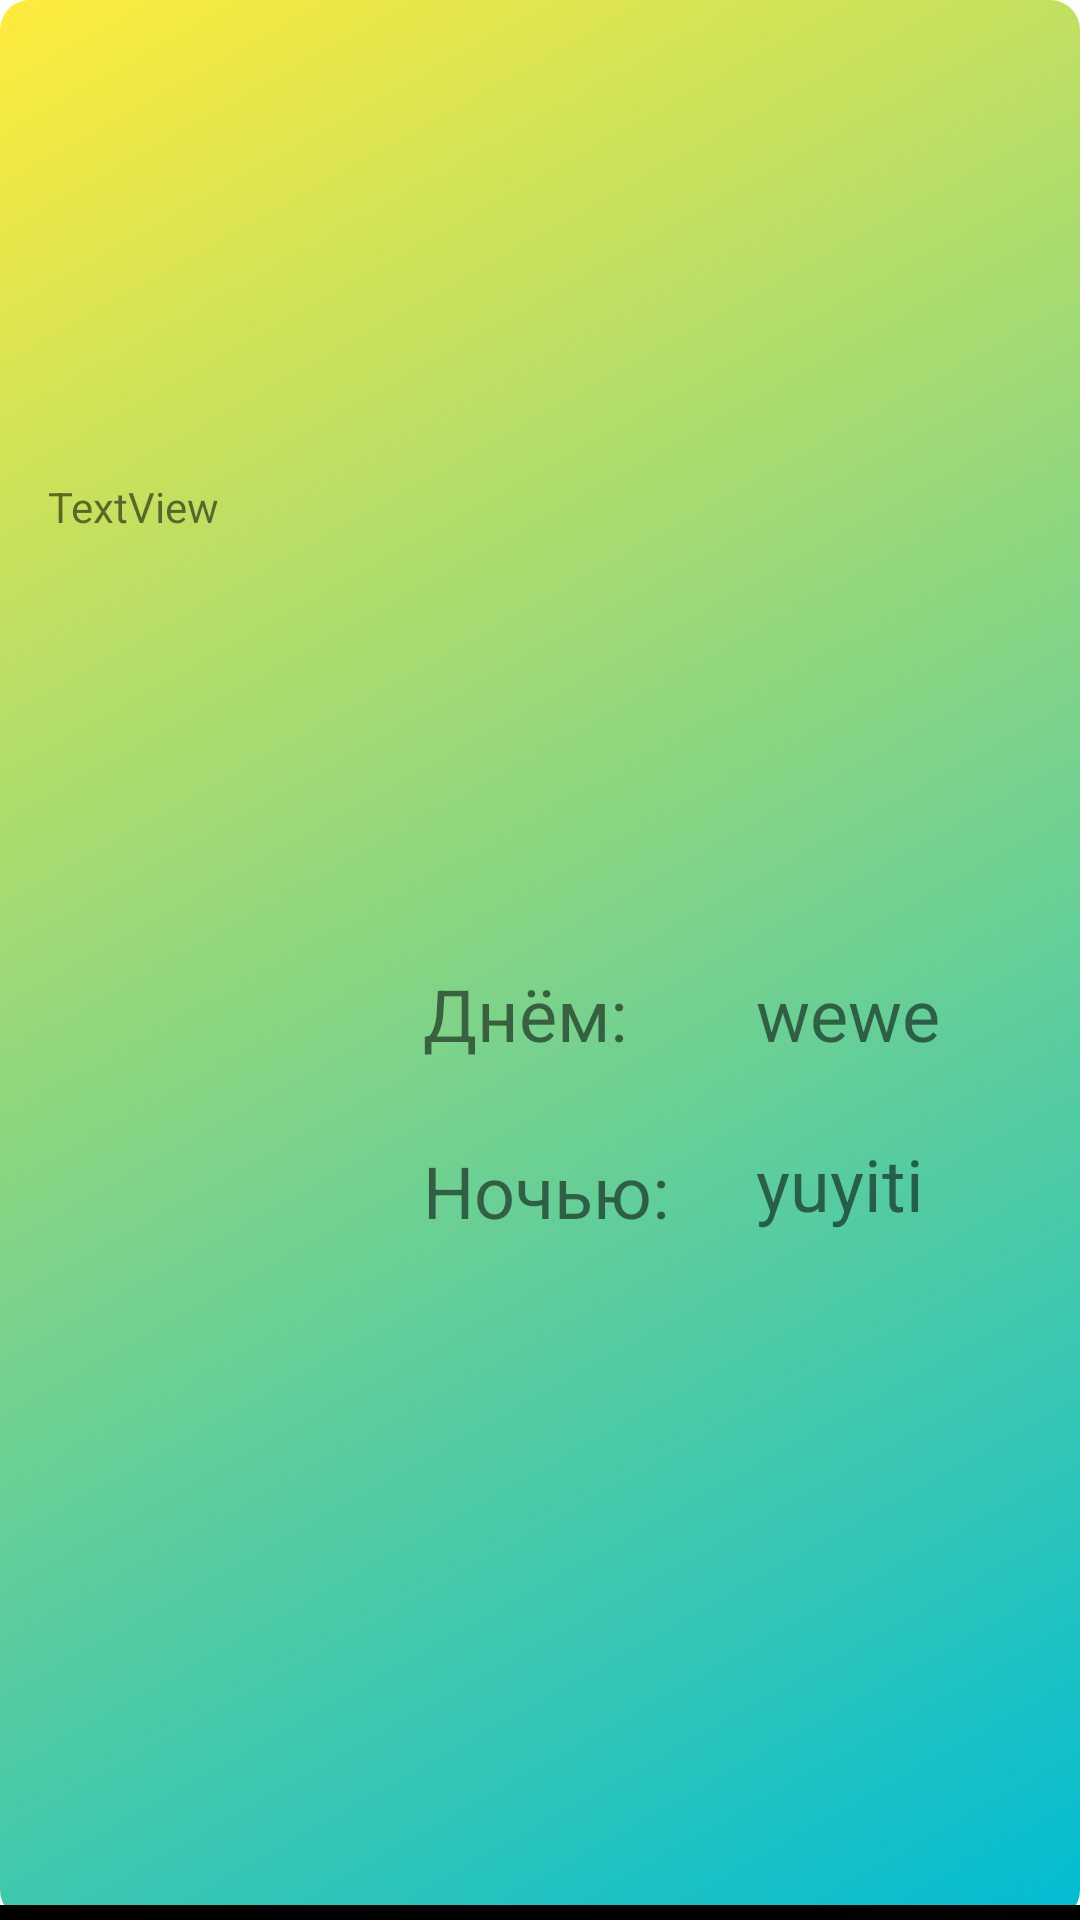

Here is an Android app screen rendered from its layout file. Give the layout XML and the strings, colors and styles it references.
<!-- AndroidManifest.xml: application theme Theme.Wea -->
<!-- res/layout/recycleritem.xml -->
<?xml version="1.0" encoding="utf-8"?>
<LinearLayout xmlns:android="http://schemas.android.com/apk/res/android"
    xmlns:app="http://schemas.android.com/apk/res-auto"
    xmlns:tools="http://schemas.android.com/tools"
    android:layout_width="match_parent"
    android:layout_height="200dp"
    android:background="@drawable/gradient"
    android:orientation="vertical">

    <androidx.constraintlayout.widget.ConstraintLayout
        android:layout_width="match_parent"
        android:layout_height="match_parent">

        <androidx.constraintlayout.widget.ConstraintLayout
            android:id="@+id/okey"
            android:layout_width="match_parent"
            android:layout_height="match_parent"
            tools:layout_editor_absoluteY="0dp">

            <View
                android:id="@+id/view3"
                android:layout_width="match_parent"
                android:layout_height="match_parent"
                app:layout_constraintEnd_toEndOf="parent"
                app:layout_constraintTop_toTopOf="parent" />

            <TextView
                android:id="@+id/textViewNoch"
                android:layout_width="wrap_content"
                android:layout_height="wrap_content"
                android:layout_marginStart="24dp"
                android:layout_marginLeft="24dp"
                android:text="yuyiti"
                android:textSize="24sp"
                app:layout_constraintBottom_toBottomOf="@+id/textView7"
                app:layout_constraintStart_toEndOf="@+id/textView7" />

            <View
                android:id="@+id/view4"
                android:layout_width="wrap_content"
                android:layout_height="5dp"
                android:background="#000000"
                app:layout_constraintBottom_toBottomOf="parent"
                app:layout_constraintEnd_toEndOf="parent"
                app:layout_constraintStart_toStartOf="parent" />

            <TextView
                android:id="@+id/textViewDen"
                android:layout_width="wrap_content"
                android:layout_height="wrap_content"
                android:text="wewe"
                android:textSize="24sp"
                app:layout_constraintBottom_toBottomOf="@+id/textView6"
                app:layout_constraintStart_toStartOf="@+id/textViewNoch"
                app:layout_constraintTop_toTopOf="parent"
                app:layout_constraintVertical_bias="1.0" />

            <ImageView
                android:id="@+id/imageView2"
                android:layout_width="109dp"
                android:layout_height="89dp"
                android:layout_marginStart="16dp"
                android:layout_marginLeft="16dp"
                app:layout_constraintBottom_toTopOf="@+id/view4"
                app:layout_constraintStart_toStartOf="parent"
                app:layout_constraintTop_toTopOf="parent"
                app:layout_constraintVertical_bias="0.589"
                app:srcCompat="?attr/selectableItemBackground" />

            <TextView
                android:id="@+id/textView6"
                android:layout_width="wrap_content"
                android:layout_height="wrap_content"
                android:layout_marginStart="16dp"
                android:layout_marginLeft="16dp"
                android:text="Днём:"
                android:textSize="24sp"
                app:layout_constraintStart_toEndOf="@+id/imageView2"
                app:layout_constraintTop_toTopOf="@+id/imageView2" />

            <TextView
                android:id="@+id/textView7"
                android:layout_width="87dp"
                android:layout_height="30dp"
                android:text="Ночью:"
                android:textSize="24sp"
                app:layout_constraintBottom_toBottomOf="@+id/imageView2"
                app:layout_constraintStart_toStartOf="@+id/textView6" />

            <TextView
                android:id="@+id/dayofnedelia"
                android:layout_width="wrap_content"
                android:layout_height="wrap_content"
                android:layout_marginStart="16dp"
                android:layout_marginLeft="16dp"
                android:layout_marginTop="16dp"
                android:text="TextView"
                android:textSize="14sp"
                app:layout_constraintBottom_toTopOf="@+id/imageView2"
                app:layout_constraintStart_toStartOf="parent"
                app:layout_constraintTop_toTopOf="parent" />

        </androidx.constraintlayout.widget.ConstraintLayout>

    </androidx.constraintlayout.widget.ConstraintLayout>

</LinearLayout>
<!-- resources referenced by this layout -->
<resources>
  <!-- drawable gradient (drawable) -->
  <?xml version="1.0" encoding="utf-8"?>
  <selector xmlns:android="http://schemas.android.com/apk/res/android">
      <item>
          <shape>
              <gradient android:angle="135.0" android:endColor="#FFEB3B" android:startColor="#00BCD4" android:type="linear" />
              <corners android:radius="10.0dip" />
          </shape>
      </item>
  </selector>
  <style name="Theme.Wea" parent="Theme.MaterialComponents.DayNight.DarkActionBar">
          
          <item name="colorPrimary">#191919</item>
          <item name="colorPrimaryVariant">#000000</item>
          <item name="colorOnPrimary">@color/white</item>
          
          <item name="colorSecondary">@color/teal_200</item>
          <item name="colorSecondaryVariant">@color/teal_700</item>
          <item name="colorOnSecondary">#000000</item>
  
          
          <item name="android:statusBarColor" tools:targetApi="l">?attr/colorPrimaryVariant</item>
          
      </style>
  <color name="white">#FFFFFFFF</color>
  <color name="teal_200">#FF03DAC5</color>
  <color name="teal_700">#FF018786</color>
</resources>
